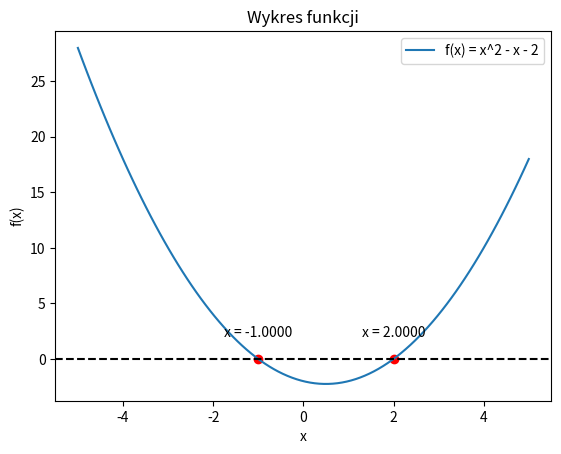

The script that saved this image:
"""
Wyznacz miejsce zerowe, metoda Brenta (złoty podział z interpolacją f.
kwadratową), wielomian 3. stopnia (dla różnych punktów startowych);

f(x)=x2 –x -2-I1 w przedziale [-5,5]
"""

import numpy as np
import matplotlib.pyplot as plt

def f(x):
    return x**2 - x - 2


a = -5
b = 5


x = np.linspace(a, b, 100)
y = f(x)


plt.plot(x, y, label='f(x) = x^2 - x - 2')
plt.axhline(y=0, color='black', linestyle='--')
plt.xlabel('x')
plt.ylabel('f(x)')
plt.title('Wykres funkcji')
plt.legend()


zero_points = [-1, 2]
for zero_point in zero_points:
    zero_point_value = f(zero_point)
    plt.scatter(zero_point, 0, color='red')
    plt.text(zero_point, 2, 'x = {:.4f}'.format(zero_point), fontsize=10, ha='center')

    print("Miejsce zerowe:", zero_point)
    print("Wartość funkcji w miejscu zerowym:", zero_point_value)
    print()


plt.show()
